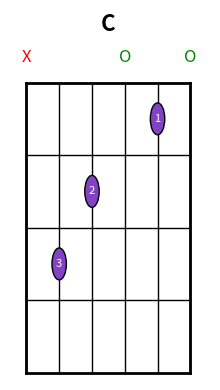
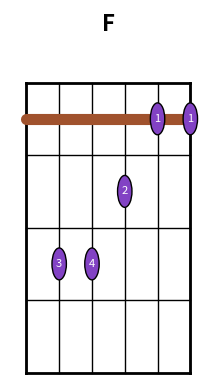

Python code for these plots, in order:
import matplotlib.pyplot as plt

def plot_chord(fingering, chord_name='', base_fret=1, finger_numbers=None, barre=None):
    """
    绘制封闭矩形的吉他和弦图
    """
    strings = 6
    frets = 4
    string_space = 1.0
    fret_space = 1.0

    fig, ax = plt.subplots(figsize=(2.3, 4))
    
    # 指板框
    left = 0.5
    right = left + string_space * (strings - 1)
    top = frets * fret_space + 0.5
    bottom = 0.5
    
    # 画矩形框
    ax.plot([left, right], [top, top], color='black', lw=2)    # 顶线
    ax.plot([left, right], [bottom, bottom], color='black', lw=2)  # 底线
    ax.plot([left, left], [bottom, top], color='black', lw=2)
    ax.plot([right, right], [bottom, top], color='black', lw=2)
    
    # 画弦（竖线）
    for i in range(strings):
        x = left + i * string_space
        ax.plot([x, x], [bottom, top], color='black', lw=1)
    
    # 画品格（横线，不重复画最顶最底）
    for f in range(1, frets):
        y = top - f * fret_space
        ax.plot([left, right], [y, y], color='black', lw=1)

    # 弦标记X/O
    for i, val in enumerate(fingering):
        x = left + i * string_space
        if str(val).upper() == 'X':
            ax.text(x, top + 0.35, 'X', fontsize=12, ha='center', va='center', color='red')
        elif val == 0:
            ax.text(x, top + 0.35, 'O', fontsize=12, ha='center', va='center', color='green')

    # 按弦圆点 (1品到4品)
    for i, val in enumerate(fingering):
        if isinstance(val, int) and (val > 0):
            fret = val - base_fret + 1
            if 1 <= fret <= frets:
                x = left + i * string_space
                y = top - (fret - 0.5) * fret_space
                circ = plt.Circle((x, y), 0.22, color='#8242c4', ec='black', zorder=10)
                ax.add_patch(circ)
                if finger_numbers and finger_numbers[i]:
                    ax.text(x, y, str(finger_numbers[i]), fontsize=8, ha='center', va='center', color='white', zorder=11)

    # 横按线
    if barre:
        fret = barre['fret'] - base_fret + 1
        if 1 <= fret <= frets:
            y = top - (fret - 0.5) * fret_space
            x1 = left + (barre['from_string'] - 1) * string_space
            x2 = left + (barre['to_string'] - 1) * string_space
            ax.plot([x1, x2], [y, y], lw=8, color='#a0522d', solid_capstyle='round', zorder=9)

    # 和弦名字
    ax.text((left+right)/2, top+0.8, chord_name, fontsize=16, ha='center', va='center', weight='bold')
    # 品格标记
    if base_fret > 1:
        ax.text(right+0.3, bottom, f'{base_fret}fr', fontsize=9, ha='left', va='bottom')

    ax.set_xlim(left-0.5, right+0.6)
    ax.set_ylim(bottom-0.1, top+1)
    ax.axis('off')
    plt.tight_layout()
    plt.show()


if __name__ == '__main__':
# 示例：C和弦
    plot_chord(['X', 3, 2, 0, 1, 0], chord_name='C', finger_numbers=[None, 3, 2, None, 1, None])

# 示例：F大横按和弦
    plot_chord(['1', 3, 3, 2, 1, 1], chord_name='F',
               finger_numbers=[1, 3, 4, 2, 1, 1], barre={'fret':1, 'from_string':1, 'to_string':6}, base_fret=1)
